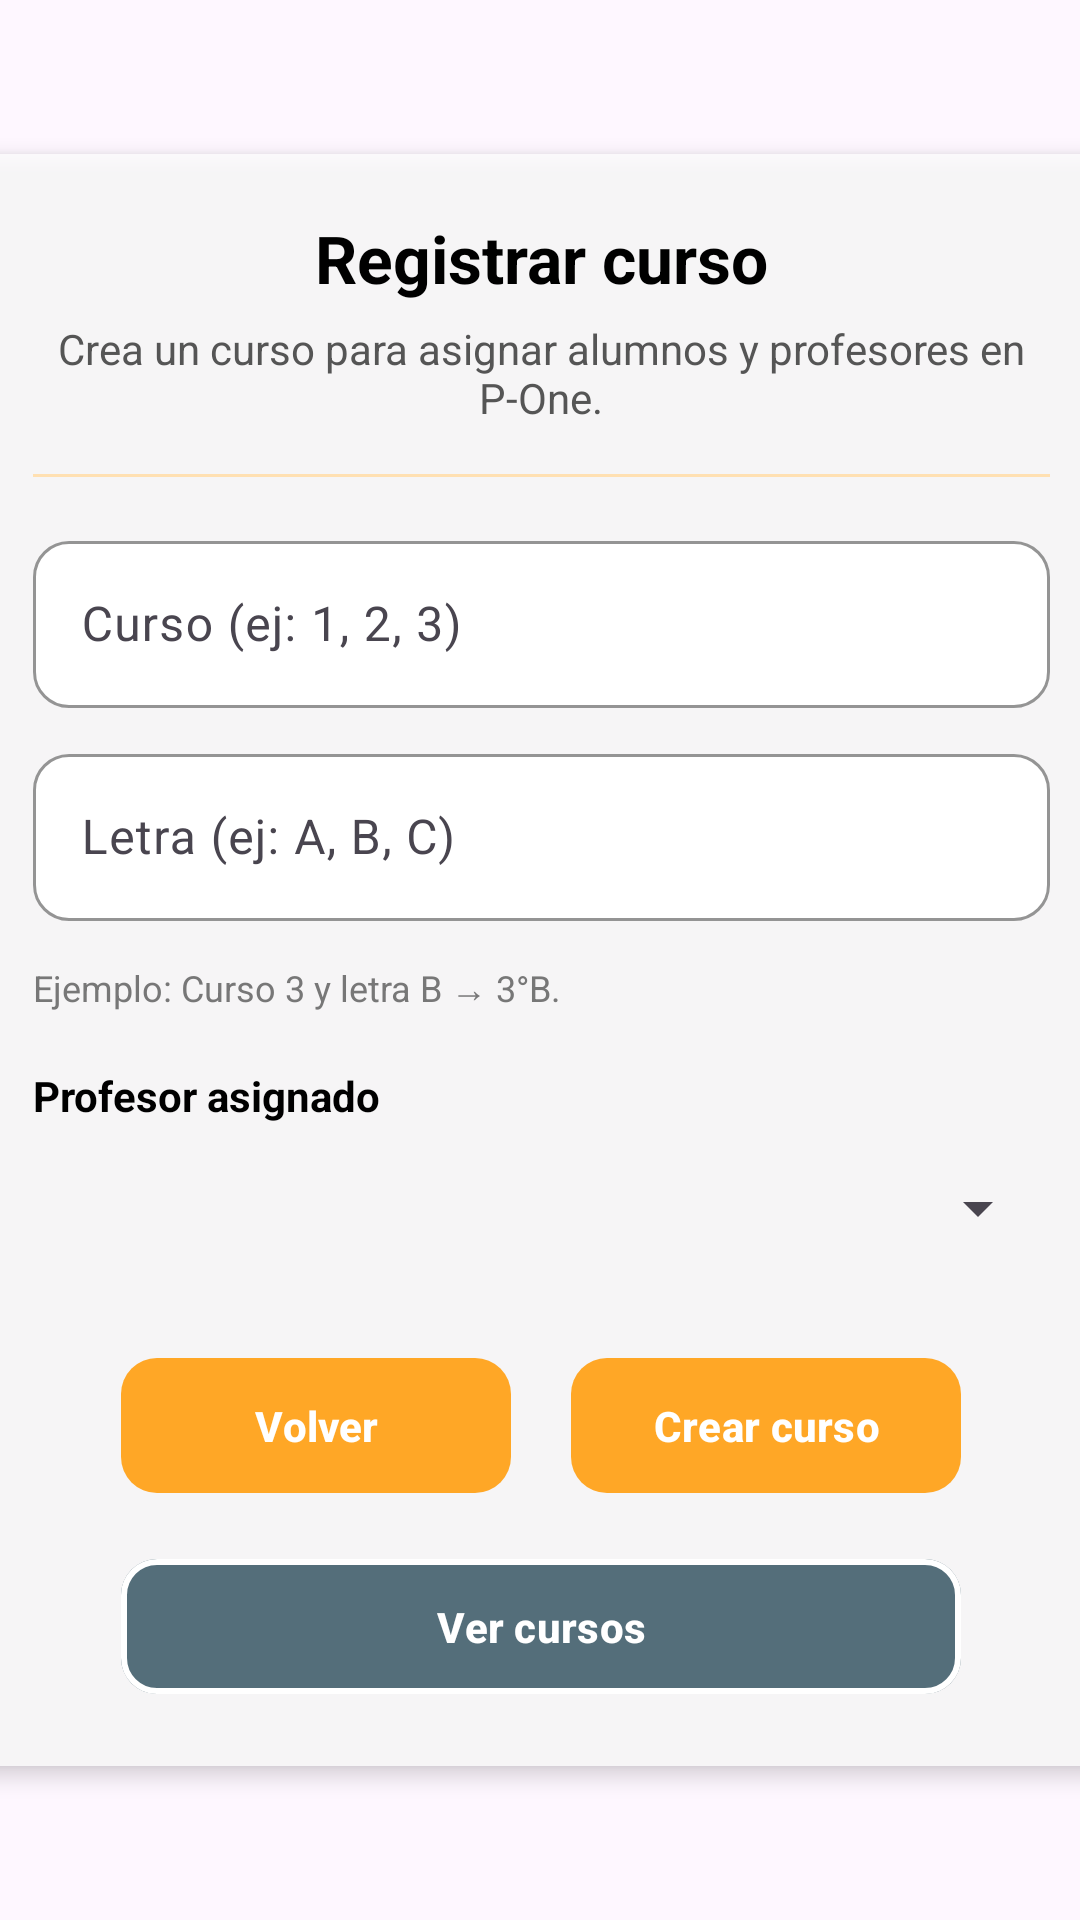

This screen was rendered from an Android layout file. Write that file and the resources it references.
<!-- AndroidManifest.xml: application theme Theme.P_One -->
<!-- res/layout/activity_crud_cursos.xml -->
<?xml version="1.0" encoding="utf-8"?>
<androidx.constraintlayout.widget.ConstraintLayout
    xmlns:android="http://schemas.android.com/apk/res/android"
    xmlns:app="http://schemas.android.com/apk/res-auto"
    xmlns:tools="http://schemas.android.com/tools"
    android:id="@+id/main"
    android:layout_width="match_parent"
    android:layout_height="match_parent"
    tools:context=".AdminMenu.CrudAdmin.crudCursos"
    android:background="@drawable/backgroundventanas">

    <LinearLayout
        android:id="@+id/main_container_curso"
        android:layout_width="379dp"
        android:layout_height="wrap_content"
        android:orientation="vertical"
        android:padding="20dp"
        android:gravity="center_horizontal"
        android:background="#CCFFFFFF"
        android:elevation="4dp"
        app:layout_constraintTop_toTopOf="parent"
        app:layout_constraintBottom_toBottomOf="parent"
        app:layout_constraintStart_toStartOf="parent"
        app:layout_constraintEnd_toEndOf="parent">

        
        <com.google.android.material.textview.MaterialTextView
            android:id="@+id/tvTituloCrudCurso"
            android:layout_width="match_parent"
            android:layout_height="wrap_content"
            android:text="Registrar curso"
            android:textSize="22sp"
            android:textStyle="bold"
            android:textColor="#000000"
            android:gravity="center"
            android:layout_marginBottom="6dp" />

        
        <com.google.android.material.textview.MaterialTextView
            android:id="@+id/tvSubtituloCrudCurso"
            android:layout_width="match_parent"
            android:layout_height="wrap_content"
            android:text="Crea un curso para asignar alumnos y profesores en P-One."
            android:textSize="14sp"
            android:textColor="#555555"
            android:gravity="center"
            android:layout_marginBottom="16dp" />

        
        <View
            android:layout_width="match_parent"
            android:layout_height="1dp"
            android:background="#FFE0B2"
            android:layout_marginBottom="16dp" />

        
        <com.google.android.material.textfield.TextInputLayout
            android:layout_width="match_parent"
            android:layout_height="wrap_content"
            android:layout_marginBottom="10dp"
            app:boxBackgroundColor="#FFFFFF"
            app:boxBackgroundMode="outline"
            app:boxCornerRadiusBottomEnd="12dp"
            app:boxCornerRadiusBottomStart="12dp"
            app:boxCornerRadiusTopEnd="12dp"
            app:boxCornerRadiusTopStart="12dp"
            app:boxStrokeColor="#000000"
            app:boxStrokeWidth="1dp"
            app:boxStrokeWidthFocused="2dp"
            app:hintTextColor="#000000">

            <com.google.android.material.textfield.TextInputEditText
                android:id="@+id/txt_nombre_curso"
                android:layout_width="match_parent"
                android:layout_height="wrap_content"
                android:hint="Curso (ej: 1, 2, 3)"
                android:inputType="number" />
        </com.google.android.material.textfield.TextInputLayout>

        
        <com.google.android.material.textfield.TextInputLayout
            android:layout_width="match_parent"
            android:layout_height="wrap_content"
            android:layout_marginBottom="10dp"
            app:boxBackgroundColor="#FFFFFF"
            app:boxBackgroundMode="outline"
            app:boxCornerRadiusBottomEnd="12dp"
            app:boxCornerRadiusBottomStart="12dp"
            app:boxCornerRadiusTopEnd="12dp"
            app:boxCornerRadiusTopStart="12dp"
            app:boxStrokeColor="#000000"
            app:boxStrokeWidth="1dp"
            app:boxStrokeWidthFocused="2dp"
            app:hintTextColor="#000000">

            <com.google.android.material.textfield.TextInputEditText
                android:id="@+id/txt_nivel_curso"
                android:layout_width="match_parent"
                android:layout_height="wrap_content"
                android:hint="Letra (ej: A, B, C)"
                android:inputType="textCapCharacters" />
        </com.google.android.material.textfield.TextInputLayout>

        
        <com.google.android.material.textview.MaterialTextView
            android:id="@+id/tvAyudaCrudCurso"
            android:layout_width="match_parent"
            android:layout_height="wrap_content"
            android:text="Ejemplo: Curso 3 y letra B → 3°B."
            android:textSize="12sp"
            android:textColor="#777777"
            android:layout_marginTop="4dp"
            android:layout_marginBottom="10dp" />

        
        <com.google.android.material.textview.MaterialTextView
            android:id="@+id/tvLabelProfesor"
            android:layout_width="match_parent"
            android:layout_height="wrap_content"
            android:text="Profesor asignado"
            android:textSize="14sp"
            android:textStyle="bold"
            android:textColor="#000000"
            android:layout_marginTop="8dp"
            android:layout_marginBottom="4dp" />

        
        <Spinner
            android:id="@+id/spinner_profe"
            android:layout_width="match_parent"
            android:layout_height="48dp"
            android:layout_marginBottom="12dp"
            android:spinnerMode="dropdown" />

        
        <LinearLayout
            android:layout_width="match_parent"
            android:layout_height="wrap_content"
            android:layout_marginTop="10dp"
            android:gravity="center"
            android:orientation="horizontal">

            <com.google.android.material.button.MaterialButton
                android:id="@+id/btnVolverCurso"
                android:layout_width="130dp"
                android:layout_height="53dp"
                android:layout_marginEnd="10dp"
                android:fontFamily="sans-serif-medium"
                android:onClick="vol"
                android:text="Volver"
                android:textColor="#FFFFFF"
                android:textStyle="bold"
                app:backgroundTint="#FFA726"
                app:cornerRadius="12dp"
                app:rippleColor="#CC7A00" />

            <com.google.android.material.button.MaterialButton
                android:id="@+id/btnCrearCurso"
                android:layout_width="130dp"
                android:layout_height="53dp"
                android:layout_marginStart="10dp"
                android:text="Crear curso"
                android:textColor="#FFFFFF"
                android:textStyle="bold"
                android:fontFamily="sans-serif-medium"
                android:onClick="crearCurso"
                app:backgroundTint="#FFA726"
                app:rippleColor="#CC7A00"
                app:cornerRadius="12dp" />
        </LinearLayout>

        
        <com.google.android.material.button.MaterialButton
            android:id="@+id/btnVerListaCursos"
            android:layout_width="280dp"
            android:layout_height="53dp"
            android:layout_marginTop="14dp"
            android:layout_gravity="center"
            android:fontFamily="sans-serif-medium"
            android:onClick="listcurso"
            android:text="Ver cursos"
            android:textColor="#FFFFFF"
            android:textStyle="bold"
            app:backgroundTint="#546E7A"
            app:cornerRadius="12dp"
            app:strokeColor="#FFFFFF"
            app:strokeWidth="2dp"
            app:rippleColor="#0277BD" />

    </LinearLayout>

</androidx.constraintlayout.widget.ConstraintLayout>
<!-- resources referenced by this layout -->
<resources>
  <style name="Theme.P_One" parent="Base.Theme.P_One" />
  <style name="Base.Theme.P_One" parent="Theme.Material3.DayNight.NoActionBar">
          <item name="alertDialogTheme">@style/POne.DialogOverlay</item>
          <item name="materialAlertDialogTheme">@style/POne.DialogOverlay</item>
          <item name="editTextStyle">@style/POne.EditText</item>
      </style>
  <style name="POne.DialogOverlay" parent="ThemeOverlay.AppCompat.Dialog.Alert">
          
          <item name="android:windowBackground">@drawable/pone_dialog_card_light</item>
          <item name="android:windowAnimationStyle">@style/POne.DialogAnimation</item>
          
          
  
          <item name="buttonBarPositiveButtonStyle">@style/POne.DialogButton.Primary</item>
          <item name="buttonBarNegativeButtonStyle">@style/POne.DialogButton.Negative</item>
          <item name="buttonBarNeutralButtonStyle">@style/POne.DialogButton.Primary</item>
  
  
  
      </style>
  <style name="POne.EditText" parent="Widget.AppCompat.EditText">
          <item name="android:background">@drawable/pone_edittext_bg</item>
          <item name="android:textColor">#111111</item>
          <item name="android:textColorHint">#9E9E9E</item>
          <item name="android:paddingLeft">12dp</item>
          <item name="android:paddingRight">12dp</item>
      </style>
  <!-- drawable pone_dialog_card_light (drawable) -->
  <?xml version="1.0" encoding="utf-8"?>
  <inset xmlns:android="http://schemas.android.com/apk/res/android"
      android:insetLeft="10dp" android:insetRight="10dp"
      android:insetTop="10dp" android:insetBottom="10dp">
      <shape android:shape="rectangle">
          <corners android:radius="18dp"/>
          <gradient android:startColor="#FFF7E6" android:endColor="#FFFFFF" android:angle="90"/>
      </shape>
  </inset>
  <style name="POne.DialogAnimation">
          <item name="android:windowEnterAnimation">@anim/dialog_enter</item>
          <item name="android:windowExitAnimation">@anim/dialog_exit</item>
      </style>
  <style name="POne.DialogButton.Primary" parent="Widget.AppCompat.Button.ButtonBar.AlertDialog">
          <item name="android:textColor">#CC7A00</item>
          <item name="android:textAllCaps">false</item>
      </style>
  <style name="POne.DialogButton.Negative" parent="Widget.AppCompat.Button.ButtonBar.AlertDialog">
          <item name="android:textColor">#CC7A00</item>
          <item name="android:textAllCaps">false</item>
      </style>
  <!-- drawable pone_edittext_bg (drawable) -->
  <?xml version="1.0" encoding="utf-8"?>
  <shape xmlns:android="http://schemas.android.com/apk/res/android">
      <solid android:color="#FFFFFFFF"/>
      <corners android:radius="12dp"/>
      <stroke android:width="1dp" android:color="#E0E0E0"/>
      <padding android:left="12dp" android:top="10dp" android:right="12dp" android:bottom="10dp"/>
  </shape>
</resources>
